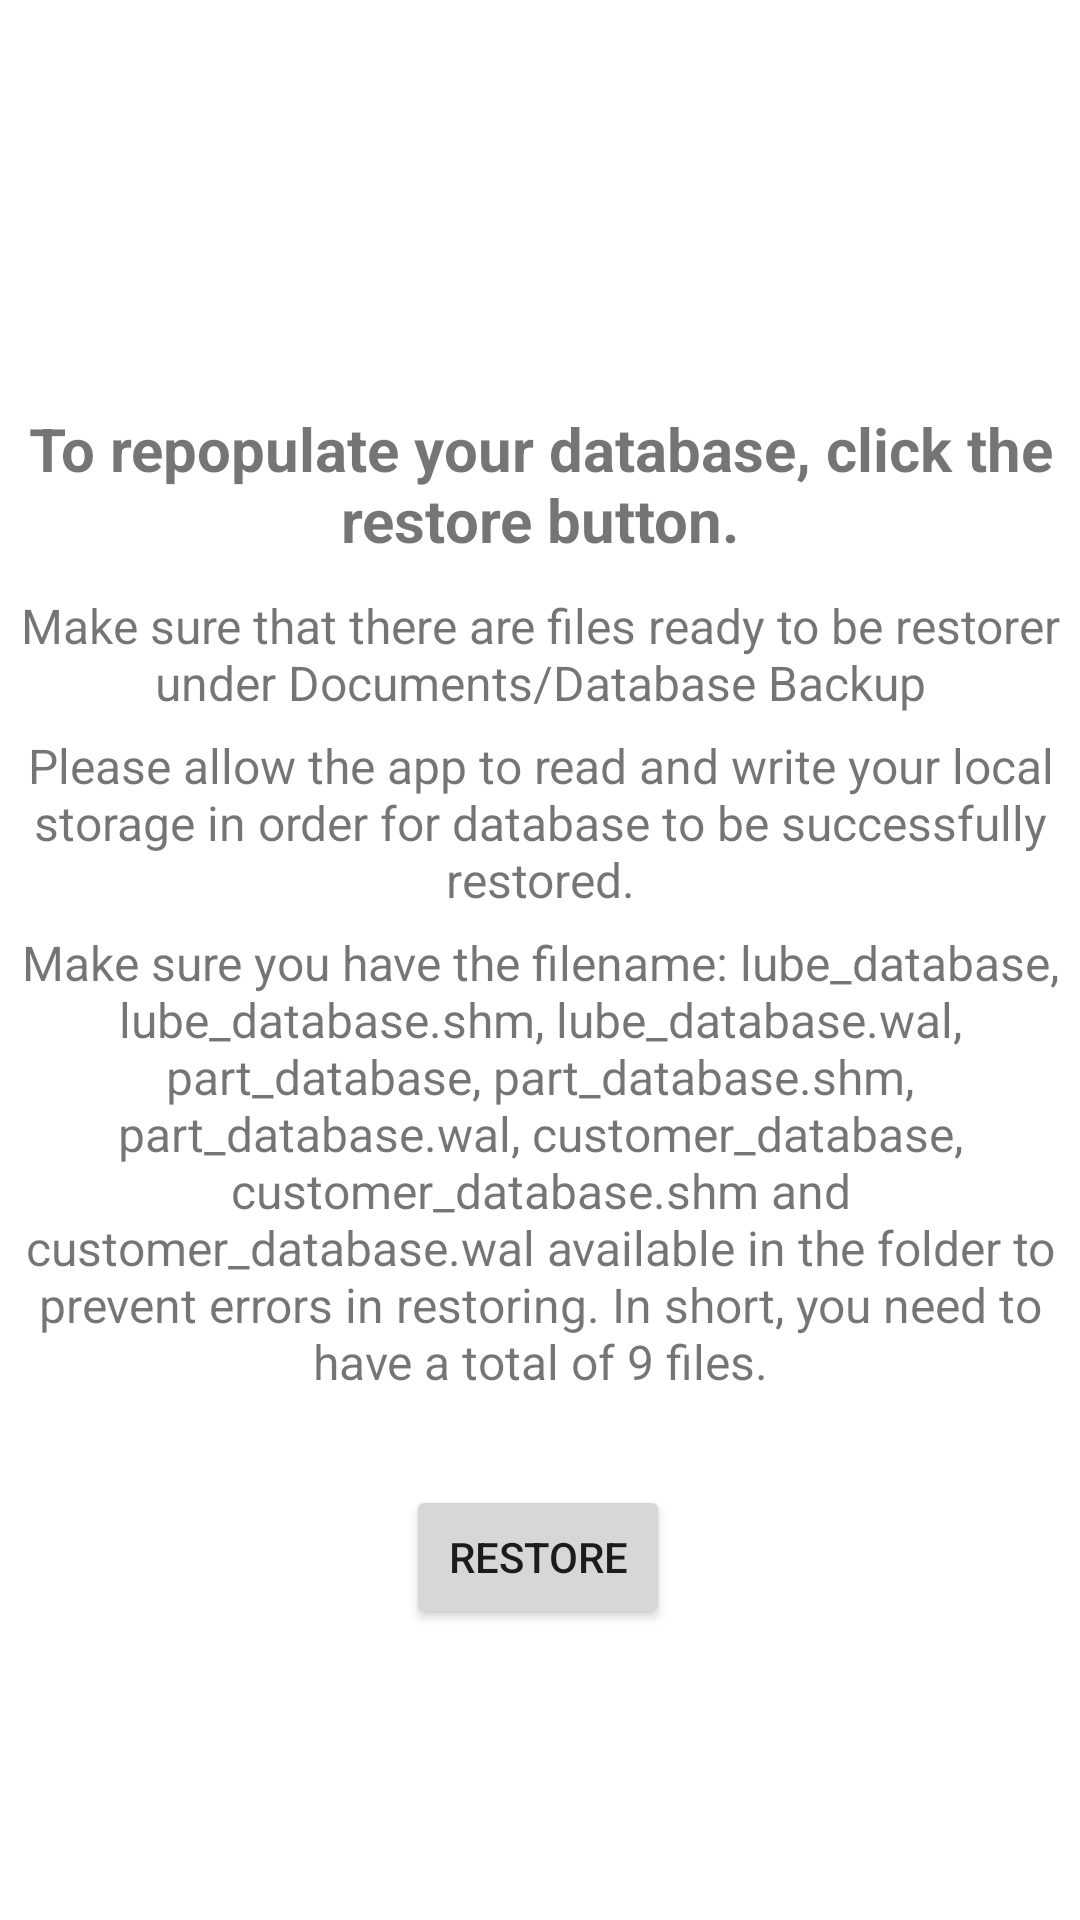

Android layout source for this screen:
<!-- AndroidManifest.xml: application theme Theme.MyApp001 -->
<!-- res/layout/activity_restore_database.xml -->
<?xml version="1.0" encoding="utf-8"?>
<androidx.constraintlayout.widget.ConstraintLayout xmlns:android="http://schemas.android.com/apk/res/android"
    xmlns:app="http://schemas.android.com/apk/res-auto"
    xmlns:tools="http://schemas.android.com/tools"
    android:layout_width="match_parent"
    android:layout_height="match_parent"
    tools:context=".RestoreDatabase">

    <TextView
        android:id="@+id/restoreTipsTitle"
        android:layout_width="wrap_content"
        android:layout_height="wrap_content"
        android:layout_marginTop="128dp"
        android:padding="8dp"
        android:text="@string/restore_tips"
        android:textAlignment="center"
        android:textSize="20sp"
        android:textStyle="bold"
        app:layout_constraintEnd_toEndOf="parent"
        app:layout_constraintHorizontal_bias="0.0"
        app:layout_constraintStart_toStartOf="parent"
        app:layout_constraintTop_toTopOf="parent" />

    <TextView
        android:id="@+id/restoreLocationTitle"
        android:layout_width="wrap_content"
        android:layout_height="wrap_content"
        android:padding="3dp"
        android:text="@string/restore_location"
        android:textAlignment="center"
        android:textSize="16sp"
        app:layout_constraintEnd_toEndOf="parent"
        app:layout_constraintStart_toStartOf="parent"
        app:layout_constraintTop_toBottomOf="@+id/restoreTipsTitle" />

    <TextView
        android:id="@+id/restorePermissionTitle"
        android:layout_width="wrap_content"
        android:layout_height="wrap_content"
        android:padding="3dp"
        android:text="@string/restore_permission"
        android:textAlignment="center"
        android:textSize="16sp"
        app:layout_constraintEnd_toEndOf="parent"
        app:layout_constraintStart_toStartOf="parent"
        app:layout_constraintTop_toBottomOf="@+id/restoreLocationTitle" />

    <TextView
        android:id="@+id/restoreFilesTitle"
        android:layout_width="wrap_content"
        android:layout_height="wrap_content"
        android:padding="3dp"
        android:text="@string/restore_files"
        android:textAlignment="center"
        android:textSize="16sp"
        app:layout_constraintEnd_toEndOf="parent"
        app:layout_constraintHorizontal_bias="0.0"
        app:layout_constraintStart_toStartOf="parent"
        app:layout_constraintTop_toBottomOf="@+id/restorePermissionTitle" />

    <Button
        android:id="@+id/restoreButton"
        android:layout_width="wrap_content"
        android:layout_height="wrap_content"
        android:text="@string/restore"
        app:layout_constraintBottom_toBottomOf="parent"
        app:layout_constraintEnd_toEndOf="parent"
        app:layout_constraintHorizontal_bias="0.498"
        app:layout_constraintStart_toStartOf="parent"
        app:layout_constraintTop_toBottomOf="@+id/restoreFilesTitle"
        app:layout_constraintVertical_bias="0.22" />

</androidx.constraintlayout.widget.ConstraintLayout>
<!-- resources referenced by this layout -->
<resources>
  <string name="restore">Restore</string>
  <string name="restore_files">Make sure you have the filename: lube_database, lube_database.shm, lube_database.wal, part_database, part_database.shm,
          part_database.wal, customer_database, customer_database.shm and customer_database.wal available in the folder to prevent errors in restoring.
          In short, you need to have a total of 9 files.</string>
  <string name="restore_location">Make sure that there are files ready to be restorer under Documents/Database Backup</string>
  <string name="restore_permission">Please allow the app to read and write your local storage in order for database to be successfully restored.</string>
  <string name="restore_tips">To repopulate your database, click the restore button.</string>
  <style name="Theme.MyApp001" parent="Theme.MaterialComponents.DayNight.DarkActionBar">
          
          <item name="colorPrimary">@color/purple_500</item>
          <item name="colorPrimaryVariant">@color/purple_700</item>
          <item name="colorOnPrimary">@color/white</item>
          
          <item name="colorSecondary">@color/teal_200</item>
          <item name="colorSecondaryVariant">@color/teal_700</item>
          <item name="colorOnSecondary">@color/black</item>
          
          <item name="android:statusBarColor" tools:targetApi="l">?attr/colorPrimaryVariant</item>
          
      </style>
  <!-- not gathered from this repository: default colours our renderer supplied (Android Studio template values) -->
  <color name="purple_500">#FF6200EE</color>
  <color name="purple_700">#FF3700B3</color>
  <color name="teal_200">#FF03DAC5</color>
  <color name="teal_700">#FF018786</color>
  <color name="black">#FF000000</color>
  <color name="white">#FFFFFFFF</color>
</resources>
